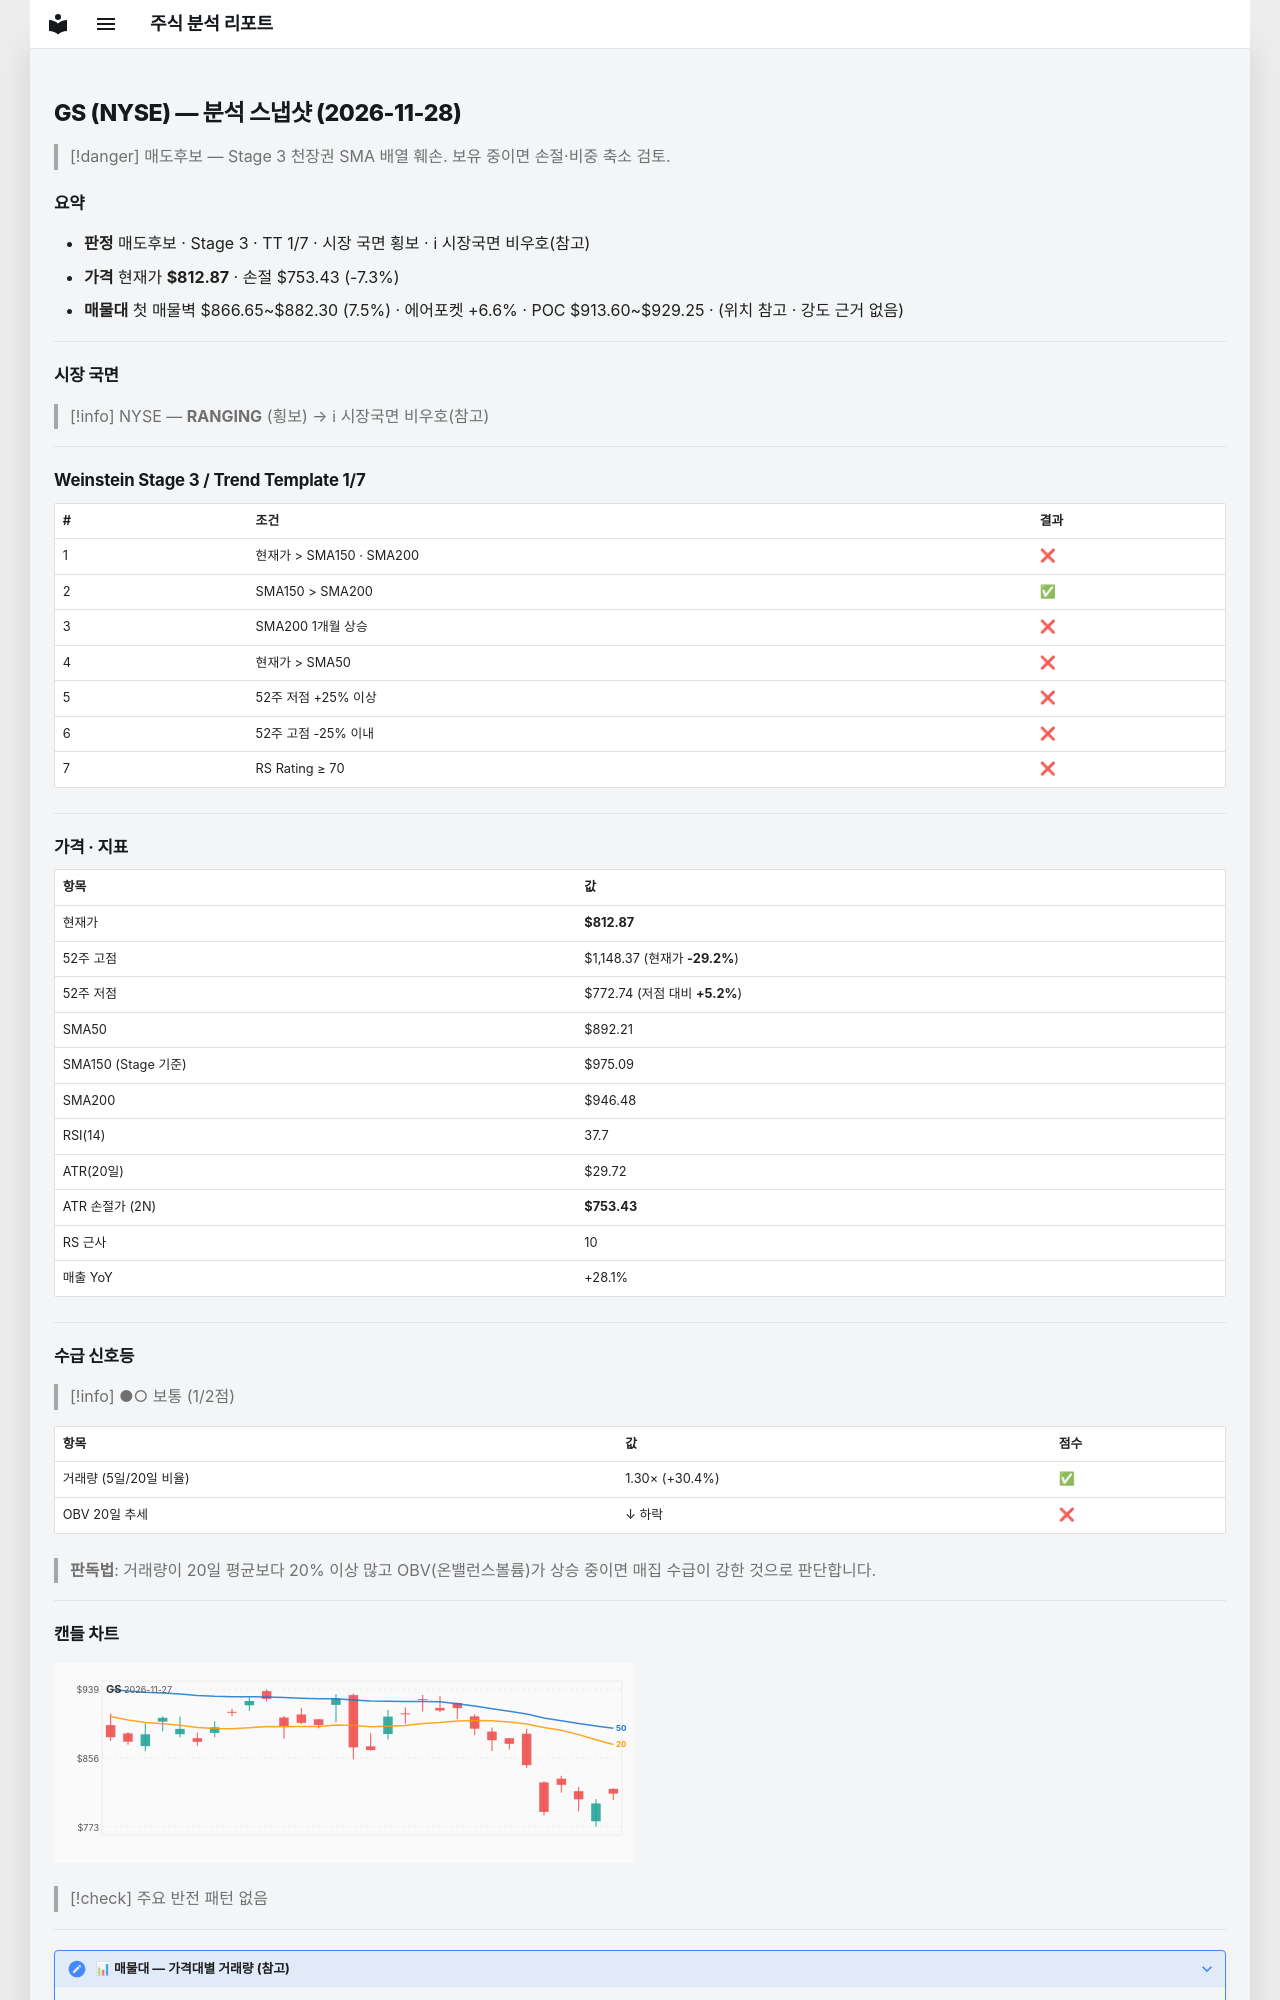

repository: soloandco/stock-reports · page: snapshots/GS-2026-11-28/index.html · generator: mkdocs

---
type: analysis-snapshot
title: GS 분석 스냅샷
ticker: GS
market: NYSE
created: 2026-11-28
updated: 2026-11-28
bar-date: 2026-11-27
verdict: 매도후보
real-rr: 5.64
sma50-gap-pct: -8.9
weekly-position: 저항대아래
weekly-overhead-price: 1148.37
weekly-overhead-pct: 41.3
stage: 3
trend-template-score: 1
tt-max: 7
ma-set: sma-50-150-200
price: 812.8699951171875
stop-price: 753.4348381896357
market-regime: RANGING
supply-demand-score: 1/2
supply-demand-label: 보통
status: tracking
tags:
  - stock-agent
  - watchlist
  - GS
  - analysis
related:
  - "[[analysis-template]]"
---

# GS (NYSE) — 분석 스냅샷 (2026-11-28)

> [!danger] 매도후보 — Stage 3 천장권
> SMA 배열 훼손. 보유 중이면 손절·비중 축소 검토.

## 요약

- **판정** 매도후보 · Stage 3 · TT 1/7 · 시장 국면 횡보 · ℹ 시장국면 비우호(참고)
- **가격** 현재가 **$812.87** · 손절 $753.43 (-7.3%)
- **매물대** 첫 매물벽 $866.65~$882.30 (7.5%) · 에어포켓 +6.6% · POC $913.60~$929.25 · (위치 참고 · 강도 근거 없음)

---

## 시장 국면

> [!info] NYSE — **RANGING** (횡보) → ℹ 시장국면 비우호(참고)

---

## Weinstein Stage 3 / Trend Template 1/7

| # | 조건 | 결과 |
|---|------|------|
| 1 | 현재가 > SMA150 · SMA200 | ❌ |
| 2 | SMA150 > SMA200 | ✅ |
| 3 | SMA200 1개월 상승 | ❌ |
| 4 | 현재가 > SMA50 | ❌ |
| 5 | 52주 저점 +25% 이상 | ❌ |
| 6 | 52주 고점 -25% 이내 | ❌ |
| 7 | RS Rating ≥ 70 | ❌ |

---

## 가격 · 지표

| 항목 | 값 |
|------|---|
| 현재가 | **$812.87** |
| 52주 고점 | $1,148.37 (현재가 **-29.2%**) |
| 52주 저점 | $772.74 (저점 대비 **+5.2%**) |
| SMA50 | $892.21 |
| SMA150 (Stage 기준) | $975.09 |
| SMA200 | $946.48 |
| RSI(14) | 37.7 |
| ATR(20일) | $29.72 |
| ATR 손절가 (2N) | **$753.43** |
| RS 근사 | 10 |
| 매출 YoY | +28.1% |

---
## 수급 신호등

> [!info] ●○ 보통 (1/2점)

| 항목 | 값 | 점수 |
|------|------|------|
| 거래량 (5일/20일 비율) | 1.30× (+30.4%) | ✅ |
| OBV 20일 추세 | ↓ 하락 | ❌ |

> **판독법**: 거래량이 20일 평균보다 20% 이상 많고 OBV(온밸런스볼륨)가 상승 중이면 매집 수급이 강한 것으로 판단합니다.

---
